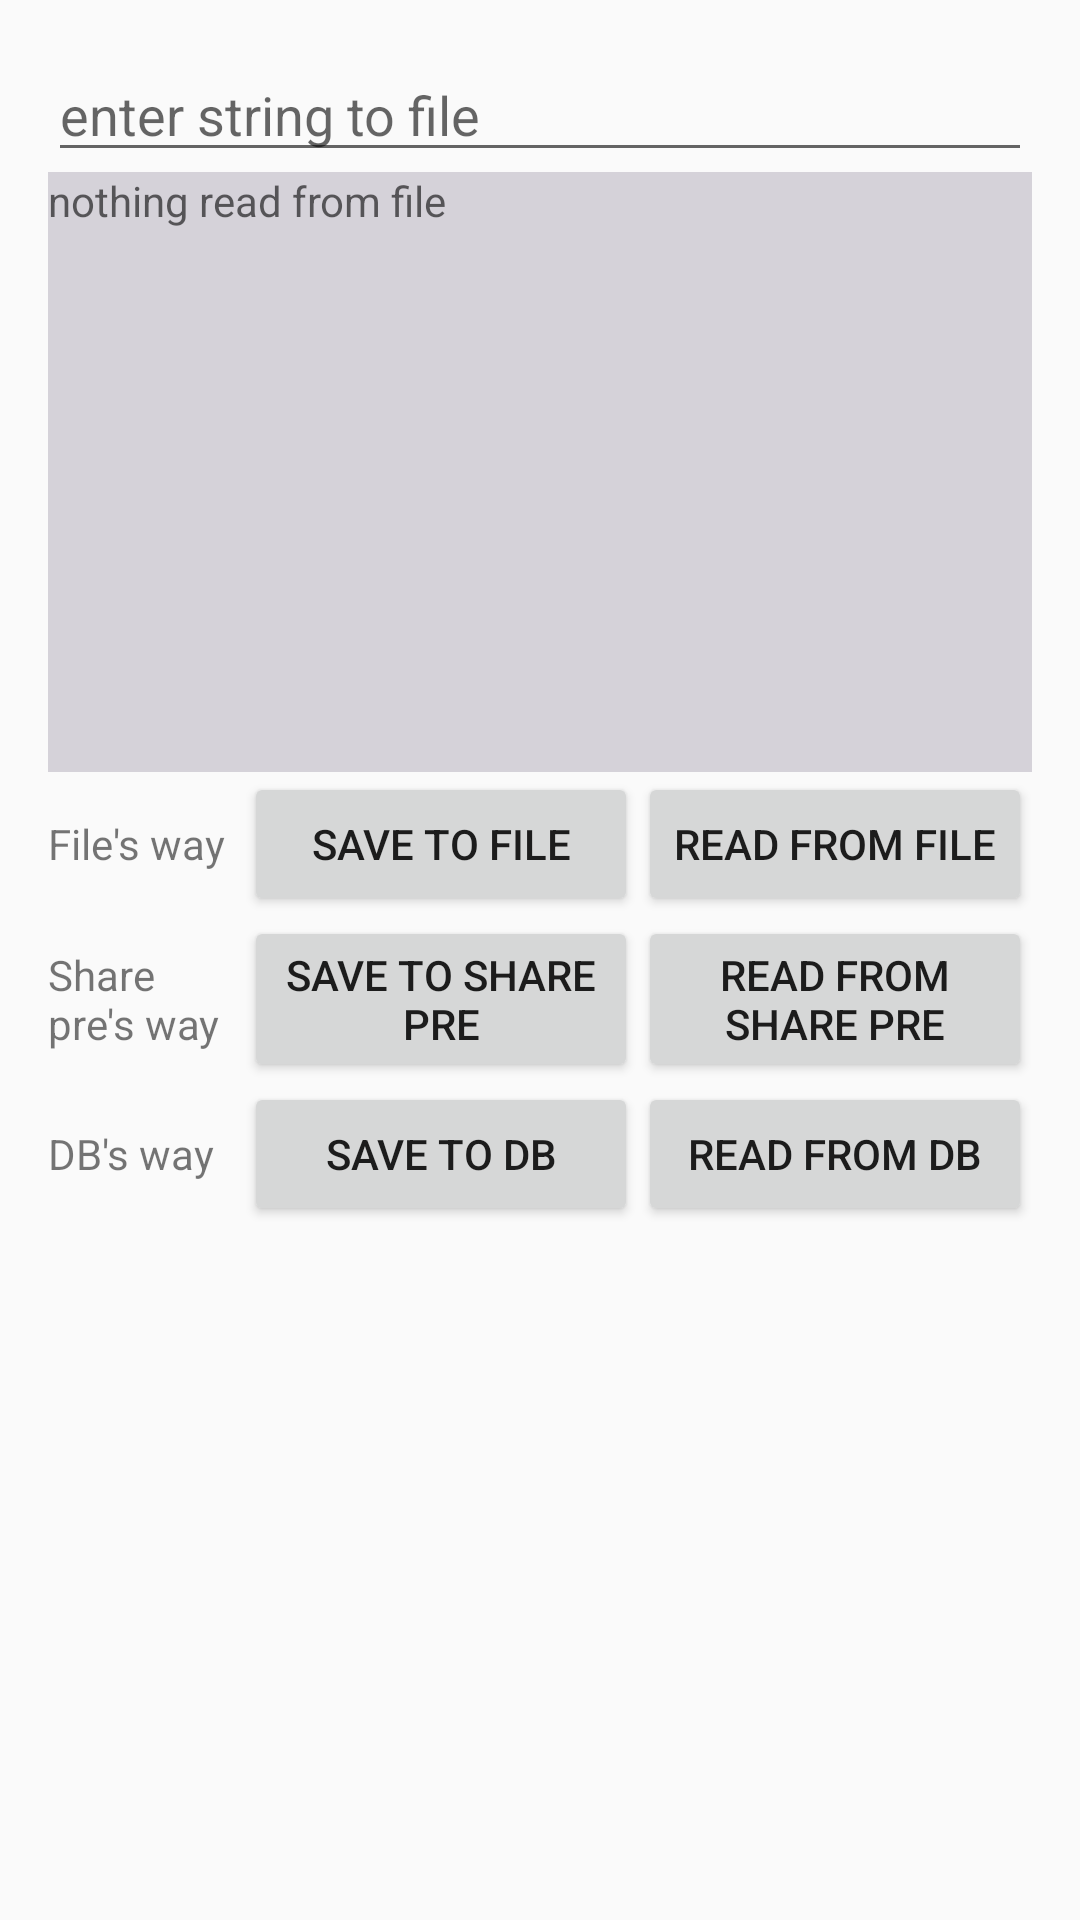

Produce the Android XML layout that renders to this screen, including the resource entries it uses.
<!-- AndroidManifest.xml: application theme AppTheme -->
<!-- res/layout/activity_data_test.xml -->
<?xml version="1.0" encoding="utf-8"?>
<LinearLayout xmlns:android="http://schemas.android.com/apk/res/android"
    xmlns:tools="http://schemas.android.com/tools"
    android:layout_width="match_parent"
    android:layout_height="match_parent"
    android:orientation="vertical"
    android:paddingBottom="@dimen/activity_vertical_margin"
    android:paddingLeft="@dimen/activity_horizontal_margin"
    android:paddingRight="@dimen/activity_horizontal_margin"
    android:paddingTop="@dimen/activity_vertical_margin"
    tools:context="com.example.utopia.activitytemplate.datastorage.DataTestActivity">

    <LinearLayout
        android:layout_width="match_parent"
        android:layout_height="match_parent"
        android:orientation="vertical">

        <EditText
            android:id="@+id/edit_text"
            android:layout_width="match_parent"
            android:layout_height="wrap_content"
            android:hint="enter string to file" />

        <TextView
            android:id="@+id/text_view"
            android:layout_width="match_parent"
            android:layout_height="200dp"
            android:background="#33443355"
            android:hint="nothing read from file" />

        <LinearLayout
            android:layout_width="match_parent"
            android:layout_height="wrap_content"
            android:orientation="horizontal">
            <TextView
                android:layout_width="0dp"
                android:layout_height="wrap_content"
                android:layout_weight="0.5"
                android:text="File's way"/>
            <Button
                android:id="@+id/btn_save2file"
                android:layout_width="0dp"
                android:layout_height="wrap_content"
                android:layout_weight="1"
                android:text="save to file" />

            <Button
                android:id="@+id/btn_read_from_file"
                android:layout_width="0dp"
                android:layout_height="wrap_content"
                android:layout_weight="1"
                android:text="read from file" />
        </LinearLayout>

        <LinearLayout
            android:layout_width="match_parent"
            android:layout_height="wrap_content"
            android:orientation="horizontal">
            <TextView
                android:layout_width="0dp"
                android:layout_height="wrap_content"
                android:layout_weight="0.5"
                android:text="Share pre's way"/>
            <Button
                android:id="@+id/btn_save2share_pre"
                android:layout_width="0dp"
                android:layout_height="wrap_content"
                android:layout_weight="1"
                android:text="save to share pre" />

            <Button
                android:id="@+id/btn_read_from_share_pre"
                android:layout_width="0dp"
                android:layout_height="wrap_content"
                android:layout_weight="1"
                android:text="read from share pre" />
        </LinearLayout>

        <LinearLayout
            android:layout_width="match_parent"
            android:layout_height="wrap_content"
            android:orientation="horizontal">
            <TextView
                android:layout_width="0dp"
                android:layout_height="wrap_content"
                android:layout_weight="0.5"
                android:text="DB's way"/>
            <Button
                android:id="@+id/btn_save2DB"
                android:layout_width="0dp"
                android:layout_height="wrap_content"
                android:layout_weight="1"
                android:text="save to DB" />

            <Button
                android:id="@+id/btn_read_from_DB"
                android:layout_width="0dp"
                android:layout_height="wrap_content"
                android:layout_weight="1"
                android:text="read from DB" />
        </LinearLayout>
    </LinearLayout>
</LinearLayout>
<!-- resources referenced by this layout -->
<resources>
  <dimen name="activity_horizontal_margin">16dp</dimen>
  <dimen name="activity_vertical_margin">16dp</dimen>
  <style name="AppTheme" parent="Theme.AppCompat.Light.DarkActionBar">
          
          <item name="colorPrimary">@color/colorPrimary</item>
          <item name="colorPrimaryDark">@color/colorPrimaryDark</item>
          <item name="colorAccent">@color/colorAccent</item>
      </style>
  <!-- not gathered from this repository: default colours our renderer supplied (Android Studio template values) -->
  <color name="colorPrimary">#FF6200EE</color>
  <color name="colorPrimaryDark">#FF3700B3</color>
  <color name="colorAccent">#FF03DAC5</color>
</resources>
